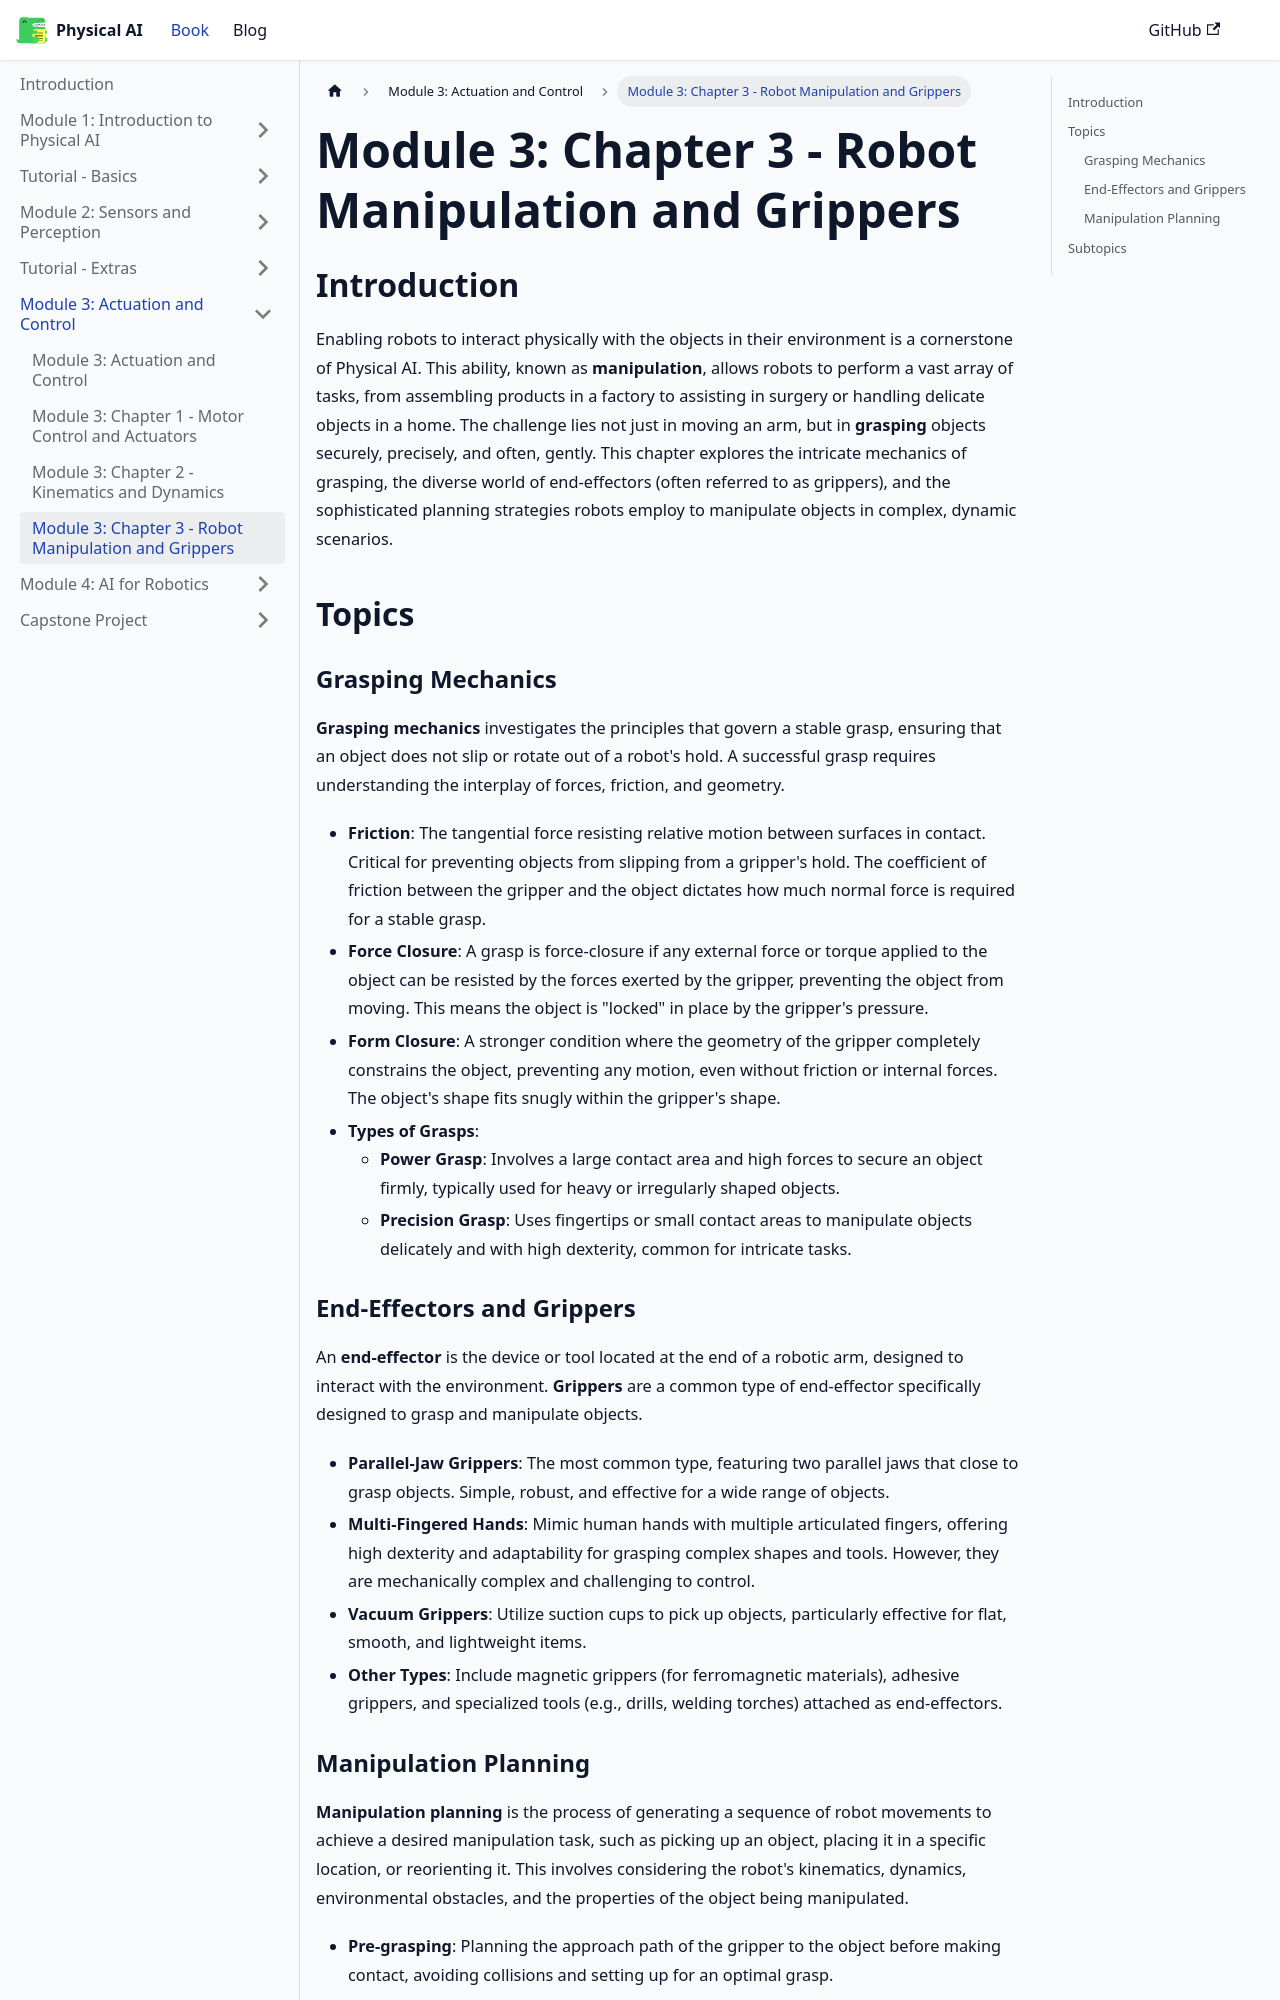

repository: waterprooffish99/physical-ai-humanoid-robotics-course · page: docs/module-3/chapter-3-robot-manipulation/index.html · generator: docusaurus

---
sidebar_position: 4
---

# Module 3: Chapter 3 - Robot Manipulation and Grippers

## Introduction

Enabling robots to interact physically with the objects in their environment is a cornerstone of Physical AI. This ability, known as **manipulation**, allows robots to perform a vast array of tasks, from assembling products in a factory to assisting in surgery or handling delicate objects in a home. The challenge lies not just in moving an arm, but in **grasping** objects securely, precisely, and often, gently. This chapter explores the intricate mechanics of grasping, the diverse world of end-effectors (often referred to as grippers), and the sophisticated planning strategies robots employ to manipulate objects in complex, dynamic scenarios.

## Topics

### Grasping Mechanics

**Grasping mechanics** investigates the principles that govern a stable grasp, ensuring that an object does not slip or rotate out of a robot's hold. A successful grasp requires understanding the interplay of forces, friction, and geometry.

*   **Friction**: The tangential force resisting relative motion between surfaces in contact. Critical for preventing objects from slipping from a gripper's hold. The coefficient of friction between the gripper and the object dictates how much normal force is required for a stable grasp.
*   **Force Closure**: A grasp is force-closure if any external force or torque applied to the object can be resisted by the forces exerted by the gripper, preventing the object from moving. This means the object is "locked" in place by the gripper's pressure.
*   **Form Closure**: A stronger condition where the geometry of the gripper completely constrains the object, preventing any motion, even without friction or internal forces. The object's shape fits snugly within the gripper's shape.
*   **Types of Grasps**:
    *   **Power Grasp**: Involves a large contact area and high forces to secure an object firmly, typically used for heavy or irregularly shaped objects.
    *   **Precision Grasp**: Uses fingertips or small contact areas to manipulate objects delicately and with high dexterity, common for intricate tasks.

### End-Effectors and Grippers

An **end-effector** is the device or tool located at the end of a robotic arm, designed to interact with the environment. **Grippers** are a common type of end-effector specifically designed to grasp and manipulate objects.

*   **Parallel-Jaw Grippers**: The most common type, featuring two parallel jaws that close to grasp objects. Simple, robust, and effective for a wide range of objects.
*   **Multi-Fingered Hands**: Mimic human hands with multiple articulated fingers, offering high dexterity and adaptability for grasping complex shapes and tools. However, they are mechanically complex and challenging to control.
*   **Vacuum Grippers**: Utilize suction cups to pick up objects, particularly effective for flat, smooth, and lightweight items.
*   **Other Types**: Include magnetic grippers (for ferromagnetic materials), adhesive grippers, and specialized tools (e.g., drills, welding torches) attached as end-effectors.
